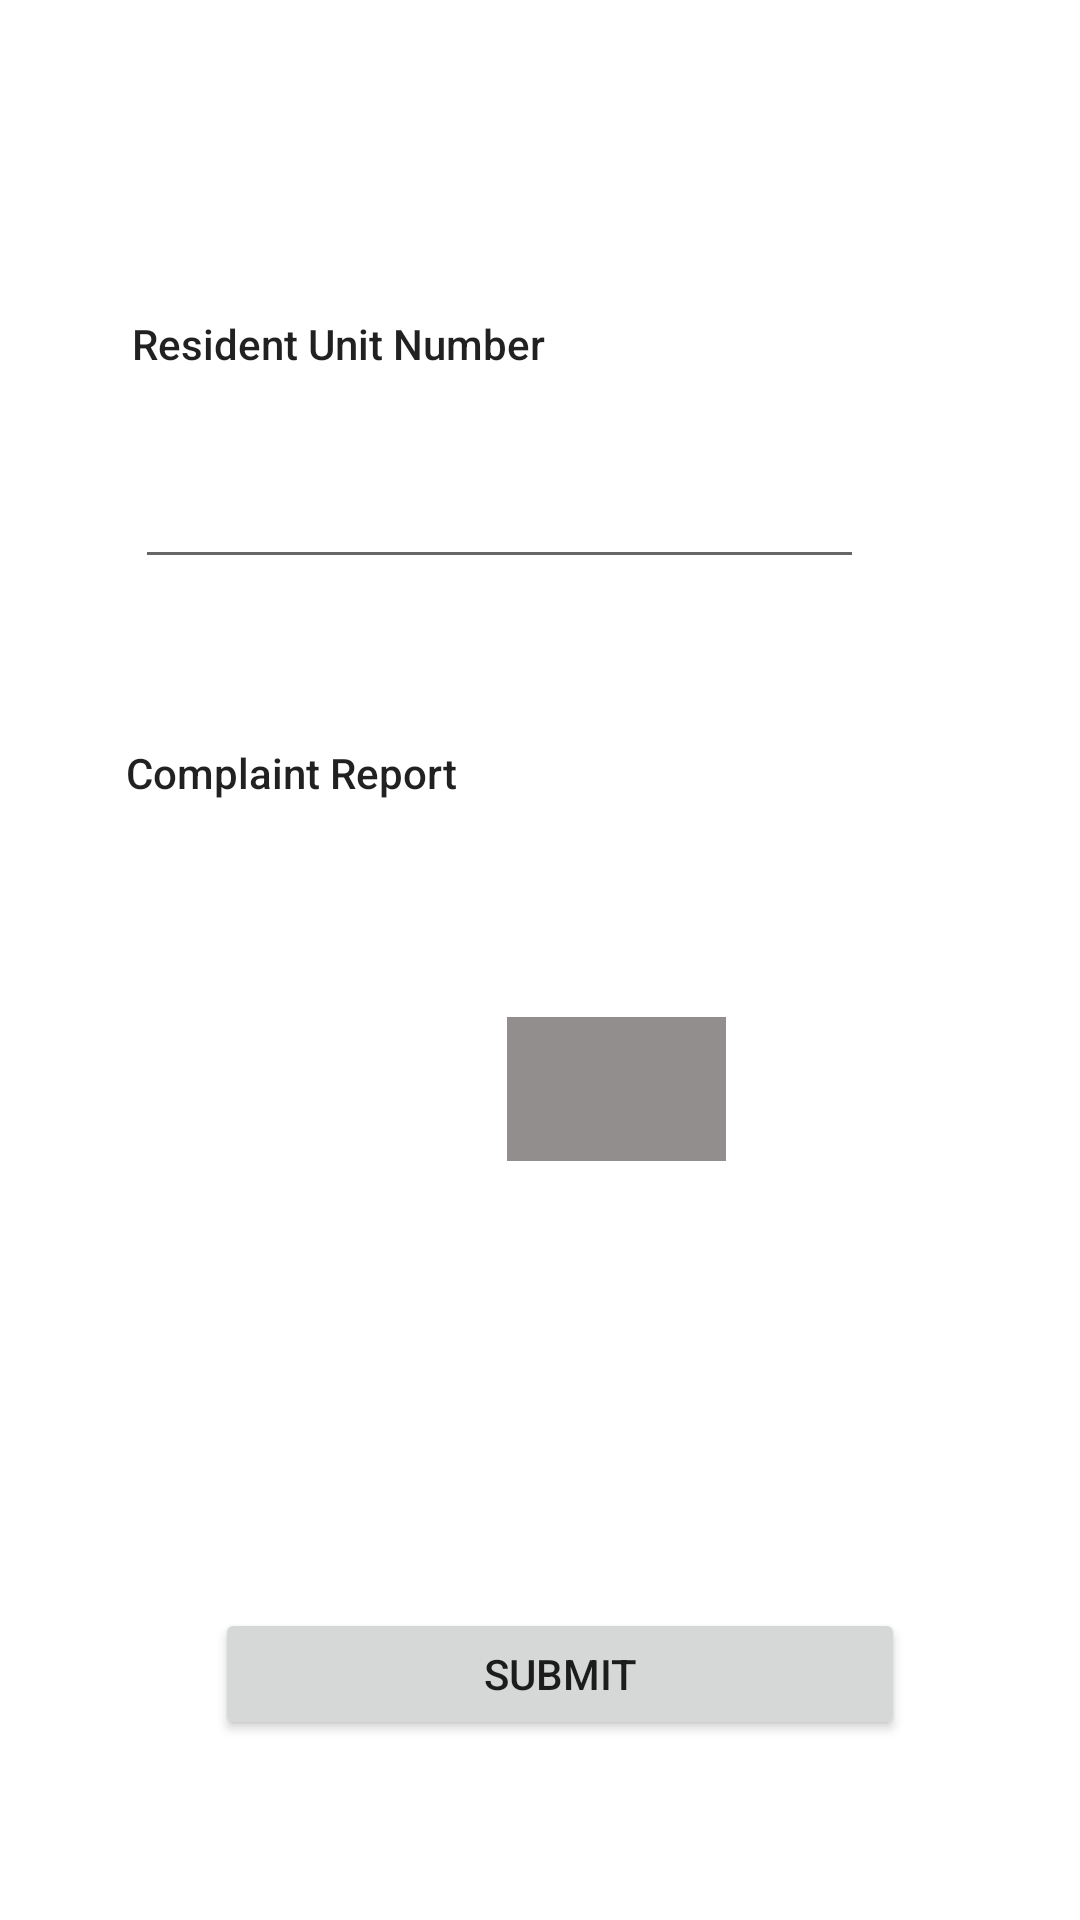

Reconstruct the res/layout file that produces this screen, plus the resources it refers to.
<!-- AndroidManifest.xml: application theme Theme.FormKotlinPj -->
<!-- res/layout/activity_main.xml -->
<?xml version="1.0" encoding="utf-8"?>

<androidx.constraintlayout.widget.ConstraintLayout xmlns:android="http://schemas.android.com/apk/res/android"
    xmlns:app="http://schemas.android.com/apk/res-auto"
    xmlns:tools="http://schemas.android.com/tools"
    android:layout_width="match_parent"
    android:layout_height="match_parent"
    tools:context=".MainActivity">


    <Button
        android:id="@+id/button"
        android:layout_width="230dp"
        android:layout_height="44dp"
        android:layout_marginBottom="60dp"
        android:text="Submit"
        app:layout_constraintBottom_toBottomOf="parent"
        app:layout_constraintEnd_toEndOf="parent"
        app:layout_constraintHorizontal_bias="0.552"
        app:layout_constraintStart_toStartOf="parent" />

    <TextView
        android:id="@+id/textView3"
        android:layout_width="wrap_content"
        android:layout_height="wrap_content"
        android:layout_marginStart="44dp"
        android:layout_marginTop="105dp"
        android:text="Resident Unit Number"
        android:textAppearance="@style/TextAppearance.AppCompat.Body2"
        app:layout_constraintStart_toStartOf="parent"
        app:layout_constraintTop_toTopOf="parent" />

    <TextView
        android:id="@+id/textView4"
        android:layout_width="wrap_content"
        android:layout_height="wrap_content"
        android:layout_marginStart="42dp"
        android:layout_marginTop="248dp"
        android:text="Complaint Report"
        android:textAppearance="@style/TextAppearance.AppCompat.Body2"
        app:layout_constraintStart_toStartOf="parent"
        app:layout_constraintTop_toTopOf="parent" />

    <EditText
        android:id="@+id/editTextTextMultiLine"
        android:layout_width="297dp"
        android:layout_height="73dp"
        android:layout_marginStart="44dp"
        android:layout_marginTop="41dp"
        android:layout_marginBottom="49dp"
        android:ems="10"
        android:gravity="start|top"
        android:inputType="textMultiLine"
        app:layout_constraintBottom_toTopOf="@+id/button2"
        app:layout_constraintStart_toStartOf="parent"
        app:layout_constraintTop_toBottomOf="@+id/textView4"
        app:layout_constraintVertical_bias="0.041" />

    <EditText
        android:id="@+id/editTextNumber"
        android:layout_width="243dp"
        android:layout_height="42dp"
        android:layout_marginStart="1dp"
        android:layout_marginTop="46dp"
        android:layout_marginBottom="55dp"
        android:ems="10"
        android:inputType="number"
        app:layout_constraintBottom_toTopOf="@+id/textView4"
        app:layout_constraintStart_toStartOf="@+id/textView3"
        app:layout_constraintTop_toTopOf="@+id/textView3" />

    <ImageView
        android:id="@+id/button2"
        android:layout_width="73dp"
        android:layout_height="48dp"
        android:layout_marginStart="169dp"
        android:layout_marginBottom="253dp"
        android:background="#938E8E"
        android:src="@drawable/iconfinder_icon_camera_211634"
        app:layout_constraintBottom_toBottomOf="parent"
        app:layout_constraintStart_toStartOf="parent" />

    <ImageView
        android:id="@+id/imageView"
        android:layout_width="0dp"
        android:layout_height="wrap_content"
        android:layout_weight="1"
        app:layout_constraintBottom_toTopOf="parent"
        app:layout_constraintEnd_toEndOf="parent"
        app:layout_constraintStart_toStartOf="parent"
        app:layout_constraintTop_toTopOf="parent" />

    <RelativeLayout
        android:layout_width="match_parent"
        android:layout_height="100dp"
        android:orientation="horizontal"
        app:layout_constraintBottom_toTopOf="@+id/button"
        >

       <androidx.recyclerview.widget.RecyclerView
           android:id="@+id/hsvImage"
           android:layout_width="wrap_content"
           android:layout_height="50dp"/>
    </RelativeLayout>


</androidx.constraintlayout.widget.ConstraintLayout>
<!-- resources referenced by this layout -->
<resources>
  <style name="Theme.FormKotlinPj" parent="Theme.MaterialComponents.DayNight.DarkActionBar">
          
          <item name="colorPrimary">@color/purple_500</item>
          <item name="colorPrimaryVariant">@color/purple_700</item>
          <item name="colorOnPrimary">@color/white</item>
          
          <item name="colorSecondary">@color/teal_200</item>
          <item name="colorSecondaryVariant">@color/teal_700</item>
          <item name="colorOnSecondary">@color/black</item>
          
          <item name="android:statusBarColor" tools:targetApi="l">?attr/colorPrimaryVariant</item>
          
      </style>
  <!-- not gathered from this repository: default colours our renderer supplied (Android Studio template values) -->
  <color name="purple_500">#FF6200EE</color>
  <color name="purple_700">#FF3700B3</color>
  <color name="teal_200">#FF03DAC5</color>
  <color name="teal_700">#FF018786</color>
  <color name="black">#FF000000</color>
  <color name="white">#FFFFFFFF</color>
</resources>
